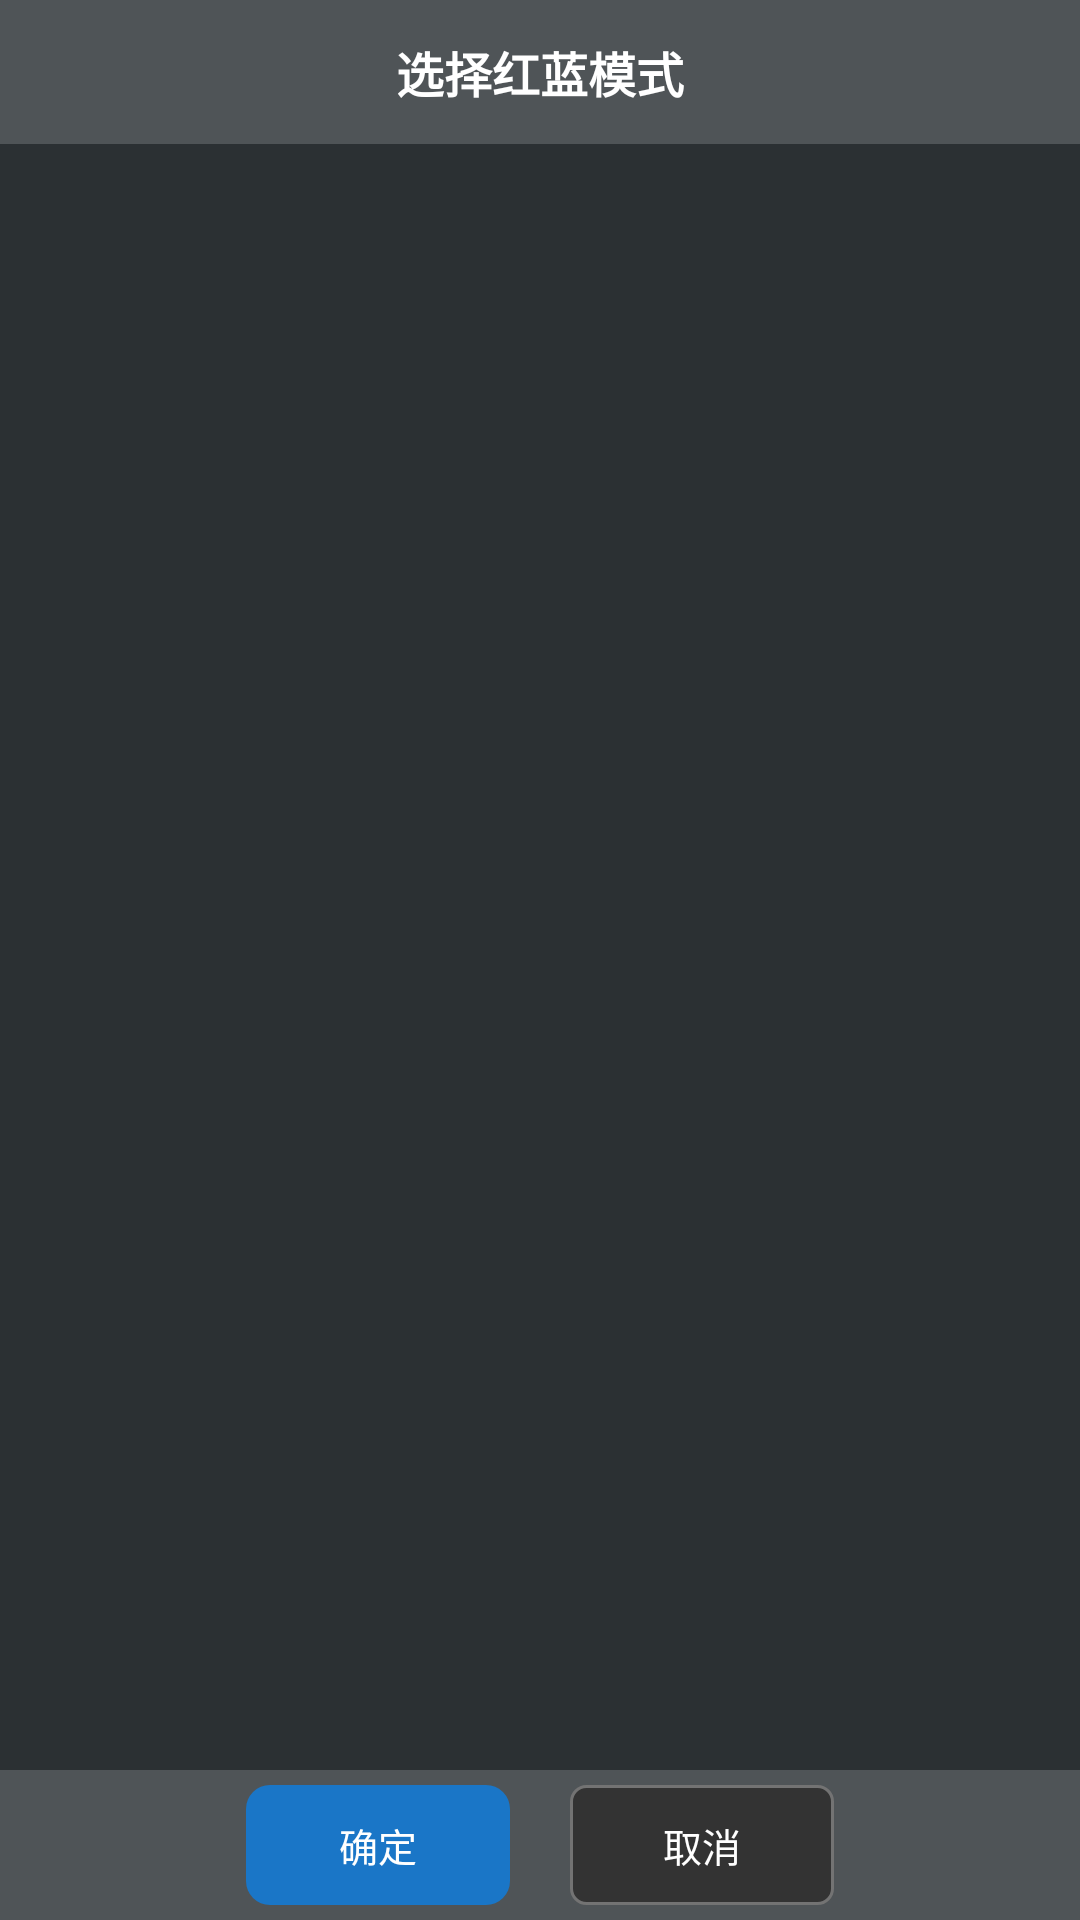

Layout XML and referenced resources for this Android screen:
<!-- AndroidManifest.xml: application theme Theme.YikuShoutApp -->
<!-- res/layout/dialog_mode_selection.xml -->
<?xml version="1.0" encoding="utf-8"?>
<LinearLayout xmlns:android="http://schemas.android.com/apk/res/android"
    android:layout_width="240dp"
    android:layout_height="wrap_content"
    android:orientation="vertical"
    android:background="@drawable/dialog_background"
    android:minHeight="200dp"
    android:maxHeight="400dp">

    
    <TextView
        android:id="@+id/dialog_title_text"
        android:layout_width="match_parent"
        android:layout_height="48dp"
        android:text="@string/choose_mode"
        android:textSize="16sp"
        android:textStyle="bold"
        android:gravity="center"
        android:background="#4F5457"
        android:textColor="#FFFFFF" />

    
    <ListView
        android:id="@+id/mode_list_view"
        android:layout_width="match_parent"
        android:layout_height="0dp"
        android:layout_weight="1"
        android:divider="#383D40"
        android:dividerHeight="1dp"
        android:scrollbars="vertical" />

    
    <LinearLayout
        android:layout_width="match_parent"
        android:layout_height="wrap_content"
        android:paddingTop="5dp"
        android:paddingBottom="5dp"
        android:background="#4F5457"
        android:gravity="center_horizontal"
        android:orientation="horizontal">
        <Button
            android:id="@+id/confirm_btn"
            android:layout_width="wrap_content"
            android:layout_height="40dp"
            android:padding="0dp"
            android:text="@string/ok"
            android:textColor="@color/white"
            android:background="@drawable/play_btn"
            android:textSize="13sp"
            style="?android:attr/borderlessButtonStyle" />
        <Button
            android:id="@+id/cancel_btn"
            android:layout_width="wrap_content"
            android:layout_height="40dp"
            android:layout_marginStart="20dp"
            android:padding="0dp"
            android:text="@string/cancel"
            android:textColor="@color/white"
            android:background="@drawable/default_btn"
            android:textSize="13sp"
            style="?android:attr/borderlessButtonStyle" />

    </LinearLayout>

</LinearLayout>
<!-- resources referenced by this layout -->
<resources>
  <color name="white">#FFFFFFFF</color>
  <!-- drawable default_btn (drawable) -->
  <?xml version="1.0" encoding="utf-8"?>
  <selector xmlns:android="http://schemas.android.com/apk/res/android">
      
      <item android:state_pressed="true">
          <shape android:shape="rectangle">
              <solid android:color="#AAAAAA" /> 
              <stroke
                  android:width="1dp"
                  android:color="#737373" />
              <corners android:radius="5dp" /> 
              <padding
                  android:bottom="8dp"
                  android:left="8dp"
                  android:right="8dp"
                  android:top="8dp" />
          </shape>
      </item>
      
      <item android:state_selected="true">
          <shape android:shape="rectangle">
              <solid android:color="#AAAAAA" /> 
              <stroke
                  android:width="1dp"
                  android:color="#737373" />
              <corners android:radius="5dp" /> 
              <padding
                  android:bottom="8dp"
                  android:left="8dp"
                  android:right="8dp"
                  android:top="8dp" />
          </shape>
      </item>
      
      <item android:state_enabled="false">
          <shape android:shape="rectangle">
              <corners android:radius="5dp" />
              <stroke
                  android:width="1dp"
                  android:color="#737373" />
              <solid android:color="@color/gray" /> 
              <padding
                  android:bottom="8dp"
                  android:left="8dp"
                  android:right="8dp"
                  android:top="8dp" />
          </shape>
      </item>
      <item>
          <shape android:shape="rectangle">
              <corners android:radius="5dp" />
              <stroke
                  android:width="1dp"
                  android:color="#737373" />
              <solid android:color="#333333" />
              <padding
                  android:bottom="8dp"
                  android:left="8dp"
                  android:right="8dp"
                  android:top="8dp" />
          </shape>
      </item>
  </selector>
  <!-- drawable dialog_background (drawable) -->
  <?xml version="1.0" encoding="utf-8"?>
  <shape xmlns:android="http://schemas.android.com/apk/res/android">
      <solid android:color="#2B3033" />
  </shape>
  <!-- drawable play_btn (drawable) -->
  <?xml version="1.0" encoding="UTF-8"?>
  <shape xmlns:android="http://schemas.android.com/apk/res/android"
      android:shape="rectangle">
      
      <solid android:color="#1A76C7" />
      
      <corners android:radius="8dp" />
      <padding
          android:bottom="8dp"
          android:left="8dp"
          android:right="8dp"
          android:top="8dp" />
  </shape>
  <string name="cancel">取消</string>
  <string name="choose_mode">选择红蓝模式</string>
  <string name="ok">确定</string>
  <style name="Theme.YikuShoutApp" parent="Theme.MaterialComponents.NoActionBar">
          
          <item name="colorPrimary">@color/purple_500</item>
          <item name="colorPrimaryVariant">@color/purple_700</item>
          <item name="colorOnPrimary">@color/white</item>
          
          <item name="colorSecondary">@color/teal_200</item>
          <item name="colorSecondaryVariant">@color/teal_700</item>
          <item name="colorOnSecondary">@color/black</item>
          
          
          
      </style>
  <color name="purple_500">#FF6200EE</color>
  <color name="purple_700">#FF3700B3</color>
  <color name="teal_200">#FF03DAC5</color>
  <color name="teal_700">#FF018786</color>
  <color name="black">#FF000000</color>
</resources>
